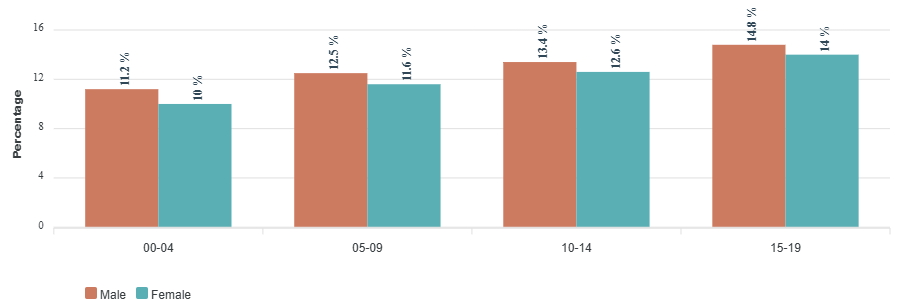

The file beside this chart, header and first rows:
category, Male, Female
00-04, 11.2, 10
05-09, 12.5, 11.6
10-14, 13.4, 12.6
15-19, 14.8, 14
